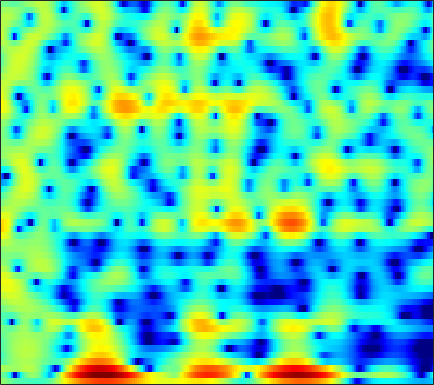

Values plotted in this chart, from the file beside it:
1.0483, 0.60152, 0.055936, -0.42384, -0.7473, -1.1359, -1.4778, -1.6953, -1.9253, -2.0956, -2.2182, -2.289, -2.3686, -2.4294, -2.4874, -2.5781, -2.6842, -2.7592, -2.8116, -2.7662, -2.5571, -2.2724, -1.7063, -0.94854
-0.6615, -0.9016, -1.808, -3.493, -5.458, -9.687, -18.01, -17.59, -9.461, -5.273, -2.735, -1.429, -0.2346, 0.4675, 0.721, 0.7282, 0.3744, -0.1242, -1.12, -2.522, -4.397, -6.105, -8.284, -8.368
1.491, 1.491, 1.425, 1.299, 1.187, 1.057, 1.025, 1.093, 1.298, 1.578, 1.864, 2.038, 2.181, 2.181, 2.058, 1.71, 1.138, 0.5662, -0.3945, -1.6, -3.087, -4.428, -6.607, -9.496
-2.419, -1.766, -1.012, -0.3728, 0.03318, 0.4888, 0.8633, 1.101, 1.365, 1.567, 1.696, 1.742, 1.729, 1.629, 1.495, 1.238, 0.9027, 0.6095, 0.1663, -0.3302, -0.8576, -1.25, -1.728, -2.106
-3.022, -2.229, -1.298, -0.4934, 0.03242, 0.6333, 1.129, 1.435, 1.764, 2.009, 2.167, 2.229, 2.237, 2.159, 2.047, 1.829, 1.54, 1.277, 0.8604, 0.3665, -0.1998, -0.6682, -1.35, -2.101
-2.161, -1.563, -0.8255, -0.1585, 0.2963, 0.836, 1.295, 1.583, 1.893, 2.123, 2.276, 2.339, 2.354, 2.291, 2.191, 1.985, 1.695, 1.42, 0.9705, 0.4308, -0.1997, -0.7416, -1.579, -2.575
-2.192, -1.574, -0.8383, -0.2046, 0.2102, 0.6924, 1.098, 1.351, 1.622, 1.815, 1.936, 1.982, 1.984, 1.924, 1.838, 1.667, 1.431, 1.21, 0.8575, 0.4433, -0.04213, -0.4655, -1.113, -1.849
-1.522, -1.05, -0.5067, -0.04401, 0.2594, 0.6147, 0.9315, 1.142, 1.378, 1.545, 1.621, 1.618, 1.534, 1.381, 1.24, 1.046, 0.876, 0.7762, 0.6739, 0.5759, 0.4284, 0.261, -0.05229, -0.5032
-0.3528, -0.4273, -0.692, -1.014, -1.171, -1.117, -0.7037, -0.225, 0.4621, 1.012, 1.288, 1.264, 0.8822, 0.08009, -0.7706, -2.067, -3.044, -3.108, -2.204, -0.8285, 0.4309, 1.172, 1.847, 2.15
-1.482, -2.18, -3.932, -7.183, -11.71, -30.65, -10.73, -6.125, -2.67, -0.7113, 0.3099, 0.5883, 0.3622, -0.5864, -1.832, -4.247, -6.84, -7.085, -4.603, -1.824, 0.2864, 1.474, 2.593, 3.236
-2.19, -2.059, -2.126, -2.339, -2.443, -2.348, -1.895, -1.353, -0.5226, 0.213, 0.7274, 0.9467, 1.043, 0.9599, 0.8076, 0.5544, 0.3631, 0.3313, 0.4459, 0.6781, 0.9521, 1.142, 1.289, 1.276
-1.028, -0.5613, -0.06476, 0.3141, 0.5544, 0.8529, 1.12, 1.297, 1.503, 1.67, 1.778, 1.798, 1.744, 1.619, 1.495, 1.294, 1.048, 0.8435, 0.5595, 0.2653, -0.0686, -0.3831, -0.903, -1.491
0.7462, 1.161, 1.616, 1.972, 2.169, 2.352, 2.464, 2.498, 2.464, 2.347, 2.165, 1.992, 1.701, 1.344, 1.046, 0.6263, 0.1779, -0.1893, -0.7242, -1.317, -1.993, -2.574, -3.428, -4.408
2.412, 2.74, 3.078, 3.307, 3.404, 3.425, 3.328, 3.186, 2.898, 2.494, 1.974, 1.527, 0.8742, 0.1664, -0.3832, -1.1, -1.746, -2.185, -2.743, -3.325, -3.982, -4.54, -5.471, -6.784
3.661, 3.951, 4.212, 4.326, 4.324, 4.194, 3.904, 3.585, 3.035, 2.315, 1.381, 0.5257, -0.8154, -2.371, -3.649, -5.308, -6.447, -6.704, -6.403, -5.887, -5.556, -5.54, -5.937, -6.743
4.126, 4.398, 4.569, 4.534, 4.386, 4.07, 3.636, 3.23, 2.581, 1.802, 0.8288, -0.1123, -1.778, -4.099, -6.53, -11.62, -19.83, -15.81, -9.8, -6.633, -4.895, -4.227, -3.867, -3.929
3.688, 3.798, 3.648, 3.187, 2.647, 1.756, 0.8404, 0.2551, -0.2543, -0.4228, -0.3757, -0.362, -0.5313, -0.9163, -1.267, -1.731, -1.983, -1.89, -1.461, -0.9401, -0.5132, -0.3189, -0.2576, -0.5609
2.406, 2.287, 1.736, 0.6675, -0.5879, -3.155, -7.329, -12.44, -14.84, -7.873, -4.004, -2.146, -0.4713, 0.5747, 1.105, 1.622, 1.96, 2.132, 2.304, 2.381, 2.325, 2.209, 1.903, 1.34
0.5252, 0.5608, 0.2961, -0.3321, -1.013, -2.216, -3.533, -4.251, -4.408, -3.545, -2.182, -1.198, -0.05729, 0.8654, 1.387, 1.898, 2.253, 2.41, 2.483, 2.432, 2.247, 2.003, 1.538, 0.9796
-0.4275, -0.1056, 0.1018, 0.08885, -0.002161, -0.1689, -0.3587, -0.4328, -0.3926, -0.225, 0.0843, 0.3791, 0.7601, 1.124, 1.369, 1.605, 1.743, 1.788, 1.737, 1.566, 1.284, 0.979, 0.4719, -0.1401
0.1855, 0.5139, 0.7851, 0.909, 0.9068, 0.8624, 0.7916, 0.7269, 0.6857, 0.7028, 0.7526, 0.8306, 0.9683, 1.086, 1.171, 1.259, 1.267, 1.225, 1.1, 0.8605, 0.5091, 0.1834, -0.3627, -1.08
2.12, 2.188, 2.137, 1.96, 1.737, 1.353, 0.982, 0.7155, 0.4122, 0.2608, 0.2185, 0.2358, 0.36, 0.5128, 0.6055, 0.7237, 0.7833, 0.7524, 0.639, 0.41, 0.04178, -0.3022, -0.8842, -1.564
4.786, 4.529, 3.964, 3.13, 2.369, 1.143, -0.1821, -1.08, -1.997, -2.375, -2.198, -1.898, -1.435, -0.8989, -0.5412, -0.1428, 0.1906, 0.3422, 0.3573, 0.184, -0.2209, -0.6892, -1.416, -2.154
7.175, 6.735, 5.814, 4.401, 2.975, 0.415, -3.424, -7.575, -15.19, -12.15, -7.938, -6.195, -4.953, -4.226, -3.526, -2.426, -1.363, -0.6555, -0.08609, -0.05716, -0.5815, -1.415, -3.155, -5.838
6.687, 6.471, 5.877, 4.823, 3.71, 1.845, -0.5526, -2.421, -4.613, -5.779, -6.604, -7.702, -10.52, -17.95, -19.28, -9.816, -5.199, -3.188, -1.509, -0.85, -0.9864, -1.562, -3.195, -5.477
3.672, 3.911, 3.925, 3.641, 3.199, 2.448, 1.506, 0.7134, -0.3312, -1.512, -2.648, -3.666, -4.896, -5.82, -5.812, -4.926, -3.63, -2.691, -1.803, -1.234, -1.052, -1.086, -1.291, -1.54
1.242, 1.679, 2.023, 2.183, 2.198, 2.044, 1.793, 1.508, 1.084, 0.5845, 0.07091, -0.3017, -0.7785, -1.089, -1.268, -1.331, -1.326, -1.272, -1.225, -1.224, -1.254, -1.321, -1.341, -1.423
-0.3652, 0.108, 0.6865, 1.147, 1.449, 1.738, 1.915, 1.992, 1.974, 1.908, 1.716, 1.564, 1.272, 0.9485, 0.6669, 0.24, -0.2165, -0.6215, -1.155, -1.731, -2.245, -2.55, -2.833, -2.849
-2.425, -1.684, -0.7273, 0.1507, 0.7208, 1.437, 2.007, 2.379, 2.73, 2.966, 3.034, 2.993, 2.808, 2.437, 2.064, 1.363, 0.473, -0.3769, -1.719, -3.353, -5.167, -6.413, -7.424, -6.986
-5.664, -4.556, -3.226, -1.944, -1.028, 0.1543, 1.265, 1.978, 2.813, 3.383, 3.778, 3.877, 3.842, 3.525, 3.139, 2.369, 1.283, 0.2319, -1.622, -4.126, -7.826, -12.05, -20.62, -13.35
-9.496, -9.183, -8.466, -7.156, -5.521, -3.214, -1.059, 0.3107, 1.76, 2.836, 3.521, 3.829, 3.93, 3.772, 3.447, 2.833, 1.966, 1.201, -0.0078, -1.319, -2.654, -3.452, -4.116, -4.051
-11.47, -13.75, -21.65, -19.25, -11.52, -5.869, -2.382, -0.4623, 1.378, 2.649, 3.393, 3.708, 3.782, 3.556, 3.199, 2.549, 1.765, 1.152, 0.3946, -0.25, -0.7092, -0.9555, -1.089, -1.194
-5.499, -5.467, -5.034, -4.144, -2.926, -1.172, 0.5705, 1.66, 2.851, 3.607, 4.002, 4.022, 3.74, 3.05, 2.308, 0.9934, -0.5353, -1.692, -2.775, -3.059, -2.589, -2.117, -1.462, -1.058
-1.036, -0.5691, 0.06294, 0.7747, 1.311, 2.085, 2.798, 3.254, 3.715, 3.942, 3.927, 3.67, 3.045, 1.925, 0.7573, -1.529, -4.937, -9.114, -22.61, -14.42, -7.682, -5.128, -3.188, -2.144
0.3092, 0.6946, 1.145, 1.595, 1.89, 2.27, 2.582, 2.786, 2.932, 2.984, 2.838, 2.626, 2.102, 1.329, 0.5394, -0.76, -2.278, -3.414, -4.446, -4.574, -3.943, -3.32, -2.654, -2.292
0.3067, 0.5486, 0.8007, 0.9539, 1.068, 1.149, 1.248, 1.316, 1.438, 1.542, 1.601, 1.62, 1.534, 1.366, 1.141, 0.7943, 0.3778, 0.08872, -0.2502, -0.4856, -0.6297, -0.7545, -0.9376, -1.263
0.07232, 0.1141, 0.0117, -0.2654, -0.5461, -0.9335, -1.217, -1.299, -1.113, -0.6997, -0.09176, 0.3373, 0.909, 1.338, 1.595, 1.809, 1.914, 1.934, 1.871, 1.742, 1.515, 1.282, 0.8535, 0.271
0.0358, -0.1839, -0.8447, -1.899, -3.068, -4.992, -7.199, -8.222, -7.569, -5.29, -3.073, -1.668, -0.1777, 0.9508, 1.619, 2.277, 2.747, 2.966, 3.132, 3.134, 2.978, 2.779, 2.341, 1.738
0.2075, -0.1143, -0.9663, -2.357, -3.864, -6.633, -10.7, -13.55, -11.74, -7.692, -4.631, -2.922, -1.195, 0.1669, 0.9427, 1.807, 2.433, 2.781, 3.086, 3.208, 3.175, 3.031, 2.72, 2.226
0.953, 0.7504, 0.2275, -0.6481, -1.437, -2.575, -3.625, -4.113, -4.367, -4.1, -3.42, -2.857, -1.953, -1.038, -0.3901, 0.4563, 1.136, 1.564, 1.949, 2.15, 2.189, 2.088, 1.875, 1.562
2.777, 2.631, 2.234, 1.52, 0.9131, -0.1067, -1.164, -1.932, -2.988, -3.833, -4.499, -4.694, -4.374, -3.543, -2.598, -1.395, -0.3084, 0.3095, 0.8316, 1.033, 0.8983, 0.6462, 0.1564, -0.252
4.971, 4.744, 4.099, 3.228, 2.373, 1.001, -0.5872, -1.972, -4.042, -6.604, -10.34, -13.99, -15.52, -9.605, -6.363, -3.305, -1.283, -0.3373, 0.3843, 0.4275, -0.225, -1.161, -3.278, -6.328
5.266, 4.859, 3.956, 2.691, 1.421, -0.5549, -2.846, -4.768, -6.911, -8.655, -10.08, -10.5, -9.93, -7.656, -5.535, -3.21, -1.558, -0.6638, -0.04516, -0.007669, -0.5322, -1.37, -3.018, -5.251
4.179, 3.708, 2.777, 1.276, -0.2833, -3.026, -7.094, -11.85, -23.67, -16.04, -10.46, -8.223, -6.136, -4.415, -3.365, -2.214, -1.322, -0.8618, -0.5203, -0.4081, -0.4726, -0.6334, -0.7679, -0.7102
3.371, 3.172, 2.592, 1.628, 0.6603, -0.9801, -2.929, -4.404, -5.685, -5.671, -4.767, -3.925, -2.841, -2.044, -1.644, -1.27, -1.144, -1.227, -1.433, -1.722, -1.977, -2.003, -1.84, -1.31
2.579, 2.774, 2.773, 2.573, 2.315, 1.796, 1.229, 0.8536, 0.4315, 0.1704, 0.0759, 0.08052, 0.03918, -0.12, -0.3235, -0.8212, -1.625, -2.431, -3.825, -5.581, -7.387, -8.171, -7.727, -6.006
1.222, 1.744, 2.285, 2.632, 2.771, 2.847, 2.811, 2.738, 2.567, 2.354, 2.098, 1.847, 1.4, 0.8214, 0.264, -0.7328, -2.063, -3.324, -5.577, -8.786, -13.82, -19.14, -16.41, -10.6
-0.5057, 0.3359, 1.295, 2.015, 2.42, 2.831, 3.074, 3.143, 3.145, 3.023, 2.763, 2.467, 1.964, 1.301, 0.6654, -0.3396, -1.534, -2.564, -4.087, -5.645, -6.979, -7.613, -7.73, -7.135
-1.896, -0.7388, 0.5254, 1.495, 2.064, 2.641, 3.029, 3.195, 3.311, 3.283, 3.092, 2.842, 2.401, 1.785, 1.192, 0.2715, -0.7916, -1.684, -2.947, -4.193, -5.303, -5.983, -6.511, -6.664
-1.885, -0.6864, 0.5311, 1.473, 2.028, 2.557, 2.936, 3.155, 3.337, 3.393, 3.322, 3.187, 2.856, 2.333, 1.808, 0.9281, -0.2008, -1.22, -2.793, -4.619, -6.62, -8.159, -9.709, -10.16
-0.04218, 0.6183, 1.257, 1.666, 1.852, 2.058, 2.256, 2.442, 2.69, 2.942, 3.151, 3.234, 3.159, 2.885, 2.535, 1.806, 0.7398, -0.3202, -2.124, -4.585, -8.062, -11.9, -22, -22.31
2.14, 2.066, 1.723, 1.058, 0.4163, -0.3636, -0.7549, -0.6371, 0.1118, 1.141, 2.075, 2.605, 3.1, 3.311, 3.271, 2.952, 2.334, 1.665, 0.461, -1.094, -2.942, -4.398, -6.11, -7.064
3.107, 2.511, 1.266, -0.6789, -2.835, -7.545, -16.24, -12.85, -5.884, -2.271, -0.126, 0.9692, 1.985, 2.608, 2.875, 3.06, 3.041, 2.905, 2.51, 1.933, 1.202, 0.6224, -0.2396, -1.101
2.622, 2.177, 1.216, -0.1648, -1.433, -3.35, -4.682, -4.82, -3.886, -2.723, -1.81, -1.318, -0.8635, -0.402, 0.03562, 0.694, 1.335, 1.731, 2.116, 2.274, 2.201, 2.012, 1.614, 1.075
2.09, 2.134, 1.95, 1.498, 1.052, 0.3802, -0.2936, -0.7723, -1.399, -2.192, -3.322, -4.516, -6.349, -7.238, -6.3, -3.913, -1.615, -0.2674, 1.054, 1.877, 2.292, 2.349, 2.202, 1.79
1.661, 2.042, 2.279, 2.259, 2.081, 1.73, 1.209, 0.7426, -0.141, -1.371, -3.192, -5.189, -8.99, -12.65, -10.25, -5.486, -2.181, -0.4719, 1.08, 2.028, 2.49, 2.567, 2.316, 1.707
0.824, 1.138, 1.333, 1.355, 1.28, 1.094, 0.8426, 0.606, 0.2193, -0.2558, -0.8145, -1.243, -1.666, -1.684, -1.329, -0.4907, 0.5006, 1.184, 1.916, 2.351, 2.448, 2.313, 1.793, 0.9038
-0.3542, -0.3904, -0.6127, -0.9645, -1.206, -1.464, -1.49, -1.389, -1.038, -0.6145, -0.1713, 0.1663, 0.5712, 0.9843, 1.293, 1.722, 2.11, 2.353, 2.551, 2.569, 2.374, 2.063, 1.449, 0.5613
